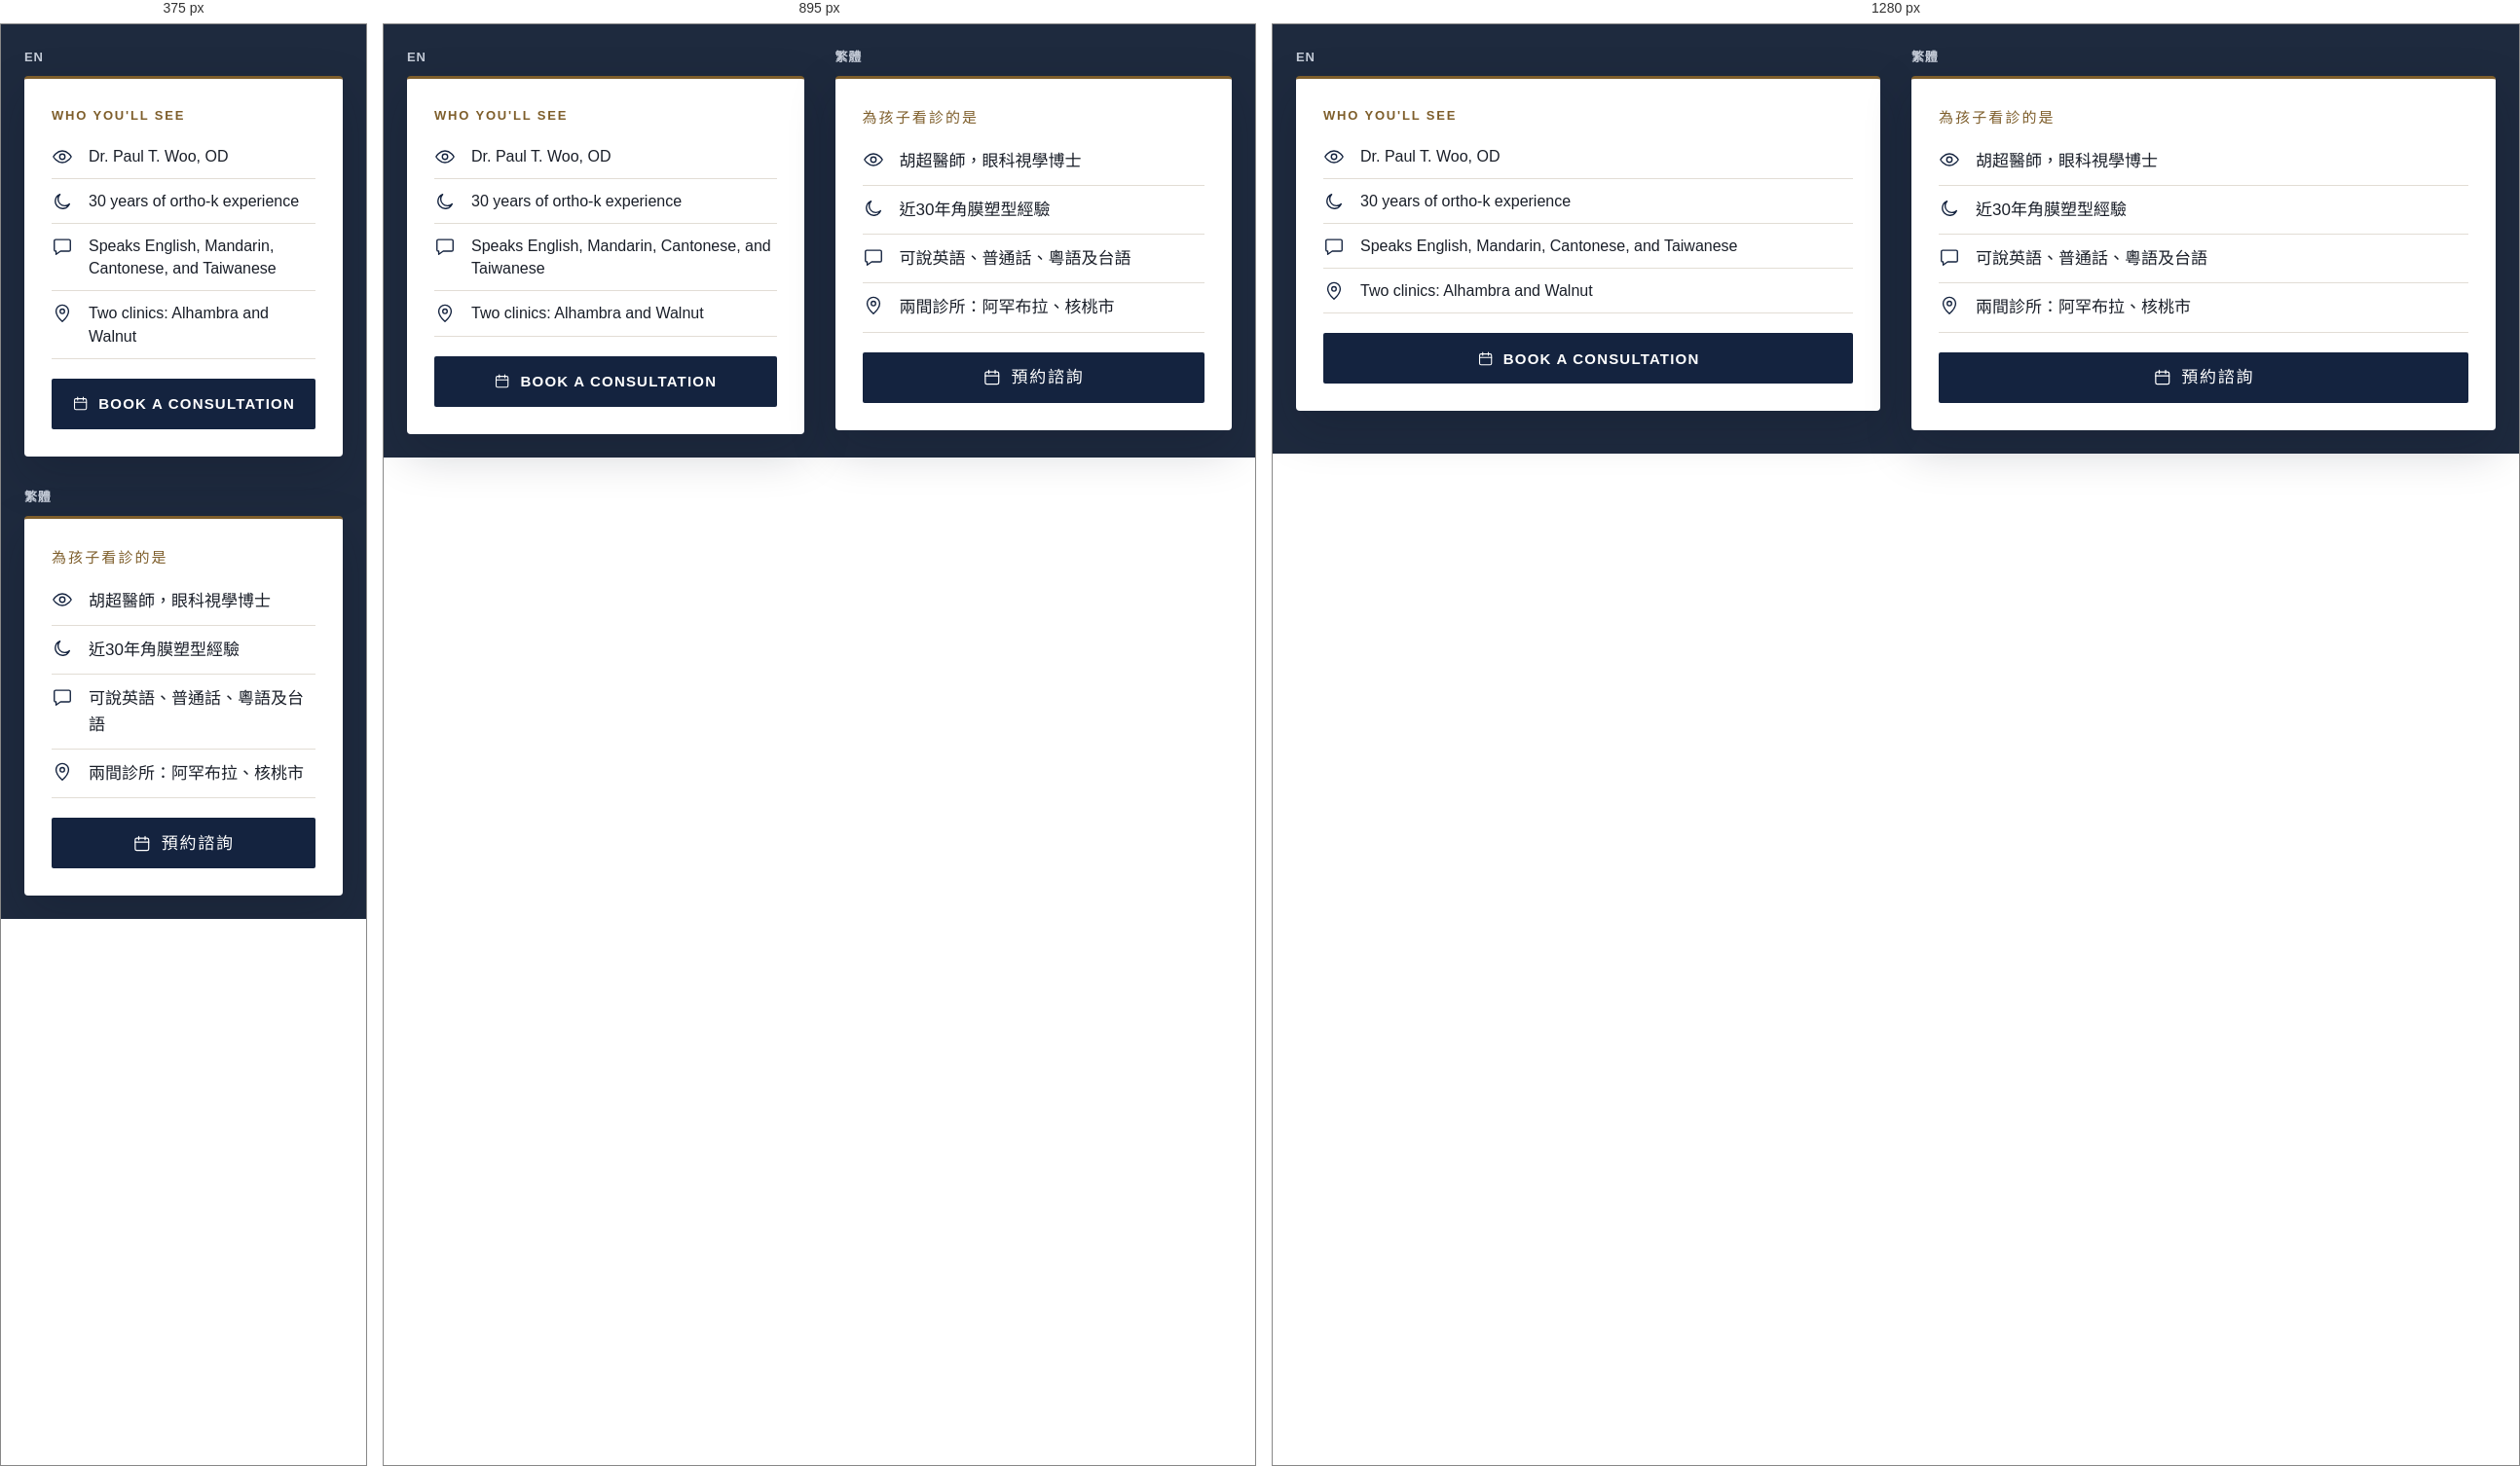
Rendered at 375 px, 895 px and 1280 px, left to right.

<!-- file: preview.html -->
<!-- @dsCard group="5 · Components · Concept E extra" height=620 width=1000 -->
<!doctype html>
<html data-theme="light" lang="en">
<head><meta charset="utf-8"><meta name="viewport" content="width=device-width, initial-scale=1"><title>Appointment card</title>
<link rel="preconnect" href="https://fonts.googleapis.com"><link rel="preconnect" href="https://fonts.gstatic.com" crossorigin><link href="https://fonts.googleapis.com/css2?family=Newsreader:opsz,wght@6..72,500;6..72,600&family=Source+Sans+3:wght@400;600;700&family=Noto+Serif+TC:wght@500;600;700&family=Noto+Sans+TC:wght@400;500;700&display=swap" rel="stylesheet">
<style>html,body{margin:0;background:var(--background)}</style>
<link rel="stylesheet" href="../../tokens.local.css"><link rel="stylesheet" href="../../project/components/bundle.css"></head>
<body>
<div class="ui-page"><div class="ui-spec e-cardspec"><div><p class="ui-spec-label">EN</p><aside class="e-card" aria-label="Who you'll see"><p class="e-kicker">Who you'll see</p><ul class="e-card-list"><li><svg class="ui-ico e-ico" viewBox="0 0 24 24" fill="none" stroke="currentColor" stroke-width="1.5" stroke-linecap="round" stroke-linejoin="round" aria-hidden="true" focusable="false"><path d="M2 12s3.6-6.5 10-6.5S22 12 22 12s-3.6 6.5-10 6.5S2 12 2 12z"/><circle cx="12" cy="12" r="3"/></svg><span>Dr. Paul T. Woo, OD</span></li><li><svg class="ui-ico e-ico" viewBox="0 0 24 24" fill="none" stroke="currentColor" stroke-width="1.5" stroke-linecap="round" stroke-linejoin="round" aria-hidden="true" focusable="false"><path d="M20 14.6A8.2 8.2 0 1 1 9.4 4a6.6 6.6 0 0 0 10.6 10.6z"/></svg><span>30 years of ortho-k experience</span></li><li><svg class="ui-ico e-ico" viewBox="0 0 24 24" fill="none" stroke="currentColor" stroke-width="1.5" stroke-linecap="round" stroke-linejoin="round" aria-hidden="true" focusable="false"><path d="M4.5 4.5h15a1.5 1.5 0 0 1 1.5 1.5v10a1.5 1.5 0 0 1-1.5 1.5H10l-5 3.5v-3.5h-.5A1.5 1.5 0 0 1 3 16V6a1.5 1.5 0 0 1 1.5-1.5z"/></svg><span>Speaks English, Mandarin, Cantonese, and Taiwanese</span></li><li><svg class="ui-ico e-ico" viewBox="0 0 24 24" fill="none" stroke="currentColor" stroke-width="1.5" stroke-linecap="round" stroke-linejoin="round" aria-hidden="true" focusable="false"><path d="M12 21s-7-6.1-7-11.4a7 7 0 0 1 14 0C19 14.9 12 21 12 21z"/><circle cx="12" cy="9.6" r="2.5"/></svg><span>Two clinics: Alhambra and Walnut</span></li></ul>
<a href="#" class="ui-btn ui-btn--primary ui-btn--block e-card-btn"><svg class="ui-ico e-ico" viewBox="0 0 24 24" fill="none" stroke="currentColor" stroke-width="1.5" stroke-linecap="round" stroke-linejoin="round" aria-hidden="true" focusable="false"><rect x="3.5" y="5" width="17" height="15.5" rx="2"/><path d="M3.5 10h17M8 3v4M16 3v4"/></svg><span>Book a consultation</span></a></aside></div><div lang="zh-Hant"><p class="ui-spec-label">繁體</p><aside class="e-card" aria-label="為孩子看診的是"><p class="e-kicker">為孩子看診的是</p><ul class="e-card-list"><li><svg class="ui-ico e-ico" viewBox="0 0 24 24" fill="none" stroke="currentColor" stroke-width="1.5" stroke-linecap="round" stroke-linejoin="round" aria-hidden="true" focusable="false"><path d="M2 12s3.6-6.5 10-6.5S22 12 22 12s-3.6 6.5-10 6.5S2 12 2 12z"/><circle cx="12" cy="12" r="3"/></svg><span>胡超醫師，眼科視學博士</span></li><li><svg class="ui-ico e-ico" viewBox="0 0 24 24" fill="none" stroke="currentColor" stroke-width="1.5" stroke-linecap="round" stroke-linejoin="round" aria-hidden="true" focusable="false"><path d="M20 14.6A8.2 8.2 0 1 1 9.4 4a6.6 6.6 0 0 0 10.6 10.6z"/></svg><span>近30年角膜塑型經驗</span></li><li><svg class="ui-ico e-ico" viewBox="0 0 24 24" fill="none" stroke="currentColor" stroke-width="1.5" stroke-linecap="round" stroke-linejoin="round" aria-hidden="true" focusable="false"><path d="M4.5 4.5h15a1.5 1.5 0 0 1 1.5 1.5v10a1.5 1.5 0 0 1-1.5 1.5H10l-5 3.5v-3.5h-.5A1.5 1.5 0 0 1 3 16V6a1.5 1.5 0 0 1 1.5-1.5z"/></svg><span>可說英語、普通話、粵語及台語</span></li><li><svg class="ui-ico e-ico" viewBox="0 0 24 24" fill="none" stroke="currentColor" stroke-width="1.5" stroke-linecap="round" stroke-linejoin="round" aria-hidden="true" focusable="false"><path d="M12 21s-7-6.1-7-11.4a7 7 0 0 1 14 0C19 14.9 12 21 12 21z"/><circle cx="12" cy="9.6" r="2.5"/></svg><span>兩間診所：阿罕布拉、核桃市</span></li></ul>
<a href="#" class="ui-btn ui-btn--primary ui-btn--block e-card-btn"><svg class="ui-ico e-ico" viewBox="0 0 24 24" fill="none" stroke="currentColor" stroke-width="1.5" stroke-linecap="round" stroke-linejoin="round" aria-hidden="true" focusable="false"><rect x="3.5" y="5" width="17" height="15.5" rx="2"/><path d="M3.5 10h17M8 3v4M16 3v4"/></svg><span>預約諮詢</span></a></aside></div></div></div>

</body>
</html>


/* @media block from bundle.css */
@media (max-width:767px){
  .ui-display{font-size:40px;line-height:1.12}.ui-h1{font-size:32px}.ui-h2{font-size:26px}.ui-h3{font-size:20px}
  .ui-page,.ui-body{font-size:17px}.ui-small{font-size:14px}.ui-lead{font-size:18px}
  :lang(zh) .ui-display{font-size:36px;line-height:1.35}:lang(zh) .ui-h1{font-size:30px}:lang(zh) .ui-h2{font-size:24px}:lang(zh) .ui-h3{font-size:20px}
  :lang(zh) .ui-small{font-size:15px}
}

/* @media block from bundle.css */
@media (max-width:767px){.ui-wrap{padding:0 var(--gutter-mobile)}.ui-section{padding:var(--space-8) 0}.ui-grid{grid-template-columns:repeat(4,1fr);gap:var(--space-2)}.ui-span-5,.ui-span-6,.ui-at-7,.ui-at-8{grid-column:1 / -1}}

/* @media block from bundle.css */
@media (max-width:1023px){
  .ui-nav,.ui-header-tools>a.ui-btn{display:none}
  .ui-header-in{min-height:64px}.ui-header-tools{margin-left:auto}.ui-menu-btn{display:inline-flex}
  .ui-utility-in{justify-content:flex-start}.ui-brand{font-size:19px}
}

/* @media block from bundle.css */
@media (max-width:1023px){.ui-hero-grid{grid-template-columns:1fr;gap:var(--space-4)}.ui-hero{padding:var(--space-6) 0}}

/* @media block from bundle.css */
@media (max-width:767px){.ui-hero .ui-btn-row .ui-btn{flex:1 1 100%}}

/* @media block from bundle.css */
@media (max-width:767px){.ui-how-head{flex-direction:column;align-items:stretch;margin-bottom:var(--space-4)}.ui-steps{grid-template-columns:1fr;gap:var(--space-2)}.ui-step{padding:var(--space-3);flex-direction:row;align-items:center;gap:var(--space-2)}}

/* @media block from bundle.css */
@media (max-width:767px){.ui-doctor{grid-template-columns:1fr;gap:var(--space-3)}}

/* @media block from bundle.css */
@media (max-width:767px){.ui-faq summary{padding:var(--space-2);font-size:18px}.ui-answer{padding:var(--space-2) var(--space-2) var(--space-3)}}

/* @media block from bundle.css */
@media (max-width:767px){.ui-band{grid-template-columns:1fr;padding:var(--space-3)}.ui-band .ui-btn{width:100%}}

/* @media block from bundle.css */
@media (max-width:767px){.ui-locs{grid-template-columns:1fr;gap:var(--space-2)}.ui-loc-body{padding:var(--space-3)}.ui-loc .ui-btn{flex:1}}

/* @media block from bundle.css */
@media (max-width:767px){.ui-contact{display:grid;grid-template-columns:1fr 1fr}.ui-contact li:first-child{grid-column:1/-1}.ui-contact a{width:100%}}

/* @media block from bundle.css */
@media (max-width:767px){.ui-footer-grid{grid-template-columns:1fr;gap:var(--space-3)}.ui-footer{padding-bottom:120px}}

/* @media block from bundle.css */
@media (max-width:767px){
  .ui-stickybar{display:grid;grid-template-columns:minmax(0,1.35fr) minmax(0,1fr);gap:var(--space-1);position:sticky;bottom:12px;margin:0 12px;padding:8px;background:var(--surface);border:var(--border-hairline) solid var(--border);border-radius:calc(var(--radius-md) + 8px);box-shadow:var(--shadow-float);z-index:5}
  .ui-stickybar .ui-btn{min-height:48px;padding:0 8px;font-size:15px;gap:6px}
}

/* @media block from bundle.css */
@media (max-width:767px){.ui-voice,.ui-dodont{grid-template-columns:1fr}}

/* @media block from bundle.css */
@media (max-width:767px){.ui-display{font-size:40px}.ui-h1{font-size:32px}.ui-h2{font-size:28px}}

/* @media block from bundle.css */
@media (max-width:767px){.ui-section{padding:var(--space-8) 0}}

/* @media block from bundle.css */
@media (max-width:767px){.e-info>.e-info-hrs{display:none}.e-info{font-size:13px}}

/* @media block from bundle.css */
@media (max-width:1023px){.ui-utility-in{justify-content:space-between}}

/* @media block from bundle.css */
@media (max-width:1023px){.ui-brand{font-size:19px}}

/* @media block from bundle.css */
@media (max-width:767px){.ui-stickybar .ui-btn{letter-spacing:.02em;font-size:13px}:lang(zh) .ui-stickybar .ui-btn{font-size:15px;letter-spacing:.04em}.ui-header .ui-menu-btn{padding:0 12px}}

/* @media block from bundle.css */
@media (max-width:1023px){.e-hero .ui-hero-grid{grid-template-columns:1fr}.e-hero{min-height:0}}

/* @media block from bundle.css */
@media (max-width:767px){.ui-steps{border-bottom:0}.ui-step,.ui-step+.ui-step{border-right:0;border-bottom:1px solid var(--border);padding:var(--space-3) 0;flex-direction:column;align-items:flex-start}.e-stepnum{font-size:44px}}

/* @media block from bundle.css */
@media (max-width:767px){.ui-doctor .ui-h1{font-size:34px}:lang(zh) .ui-doctor .ui-h1{font-size:28px}}

/* @media block from bundle.css */
@media (max-width:767px){.e-img-grid{grid-template-columns:1fr}}